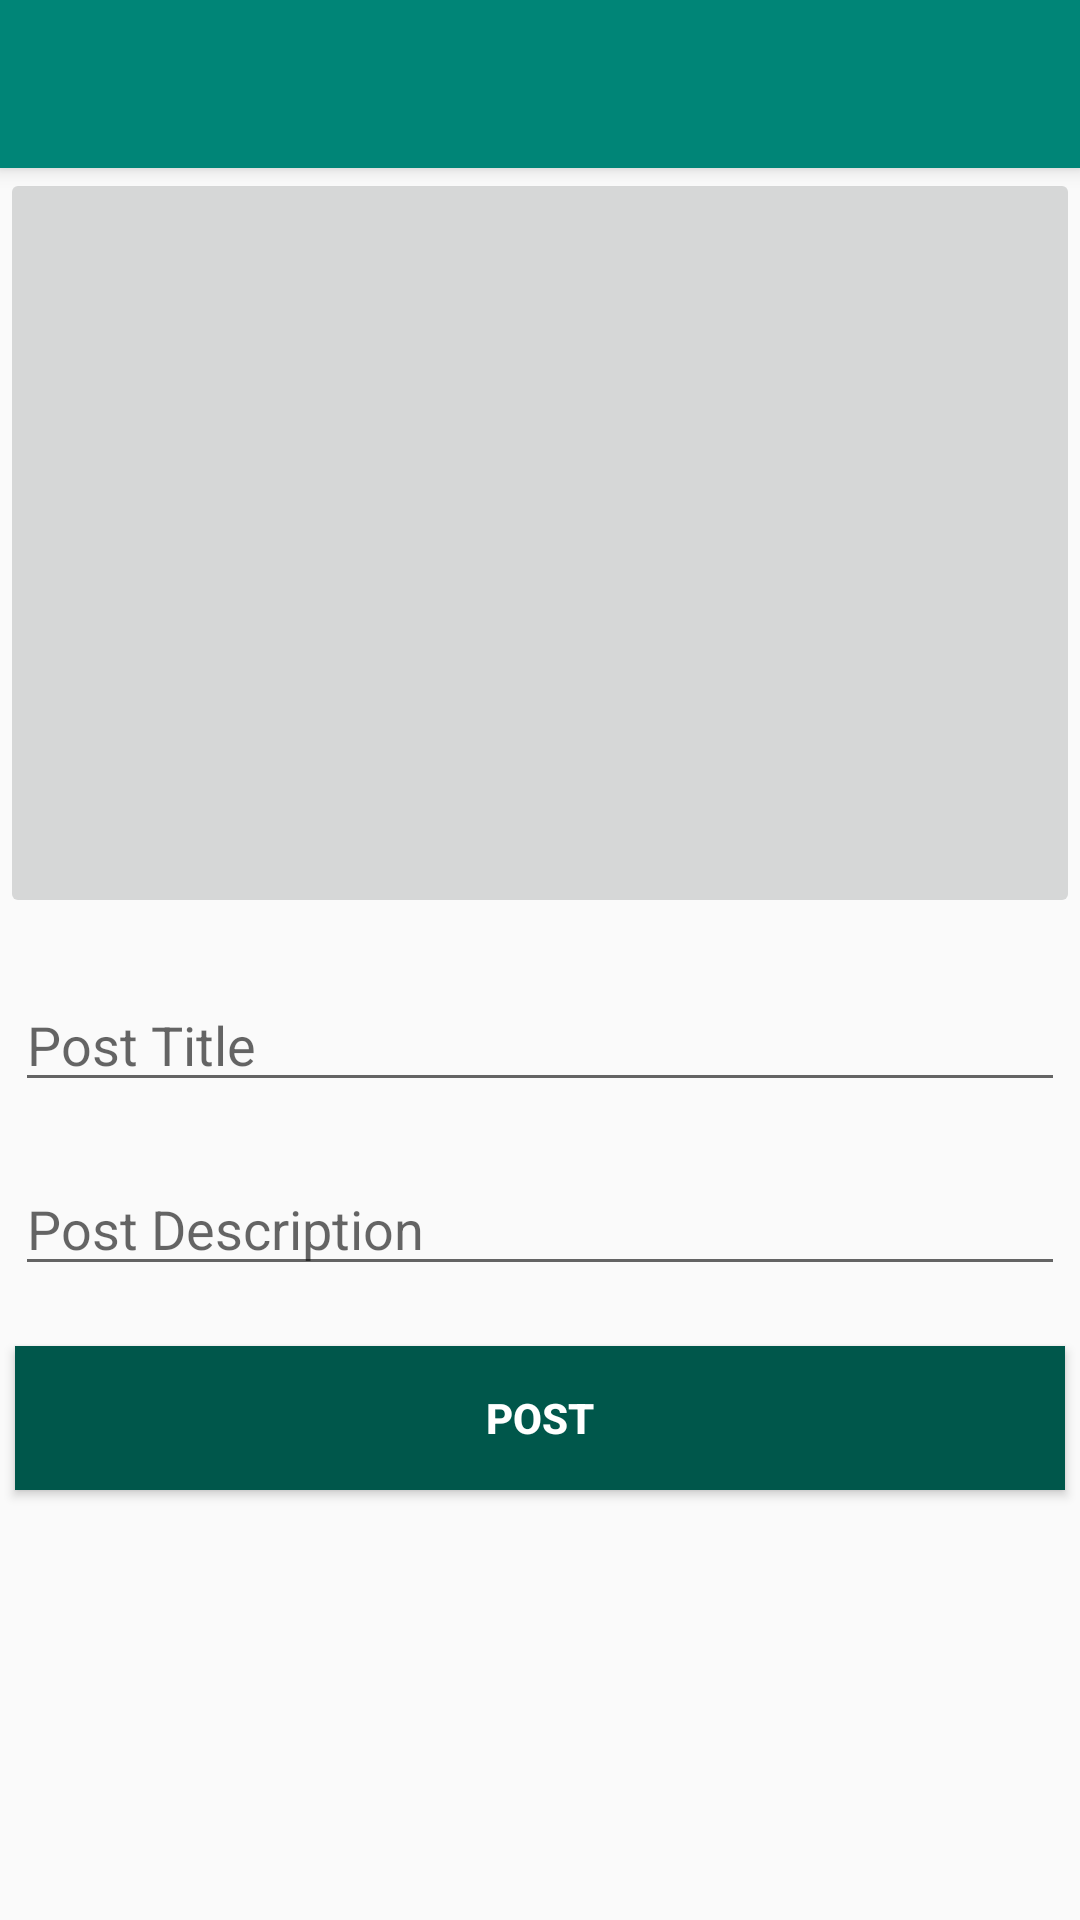

Reconstruct the res/layout file that produces this screen, plus the resources it refers to.
<!-- AndroidManifest.xml: application theme AppTheme -->
<!-- res/layout/activity_add_post.xml -->
<?xml version="1.0" encoding="utf-8"?>
<LinearLayout xmlns:android="http://schemas.android.com/apk/res/android"
    xmlns:app="http://schemas.android.com/apk/res-auto"
    xmlns:tools="http://schemas.android.com/tools"
    android:layout_width="match_parent"
    android:layout_height="match_parent"
    android:orientation="vertical"
    tools:context=".AddPostActivity">

    <android.support.v7.widget.Toolbar
        android:id="@+id/add_post_toolbar"
        android:layout_width="match_parent"
        android:layout_height="wrap_content"
        android:background="@color/colorPrimary"
        android:elevation="4dp"
        android:theme="@style/Base.ThemeOverlay.AppCompat.Dark.ActionBar"
        android:popupTheme="@style/ThemeOverlay.AppCompat.Light"
        app:navigationIcon="@drawable/ic_close_white_24dp">
    </android.support.v7.widget.Toolbar>

    <ImageButton
        android:id="@+id/photo_gallery_button"
        android:layout_width="match_parent"
        android:layout_height="250dp"
        android:adjustViewBounds="true"
        android:scaleType="fitCenter"
        android:src="@drawable/ic_photo_library_black_24dp" />
    
    <EditText
        android:id="@+id/post_title"
        android:layout_width="match_parent"
        android:layout_height="wrap_content"
        android:layout_marginTop="20dp"
        android:hint="Post Title"
        android:inputType="text"
        android:layout_marginStart="5dp"
        android:layout_marginEnd="5dp" />

    <EditText
        android:id="@+id/post_description"
        android:layout_width="match_parent"
        android:layout_height="wrap_content"
        android:layout_marginTop="20dp"
        android:hint="Post Description"
        android:inputType="text"
        android:layout_marginStart="5dp"
        android:layout_marginEnd="5dp" />

    
    
    <Button
        android:id="@+id/post_btn"
        android:layout_width="match_parent"
        android:layout_height="wrap_content"
        android:layout_marginTop="20dp"
        android:textColor="#fff"
        android:textStyle="bold"
        android:layout_marginStart="5dp"
        android:layout_marginEnd="5dp"
        android:background="@color/colorPrimaryDark"
        android:text="POST"/>

</LinearLayout>
<!-- resources referenced by this layout -->
<resources>
  <color name="colorPrimary">#008577</color>
  <color name="colorPrimaryDark">#00574B</color>
  <style name="AppTheme" parent="Theme.AppCompat.Light.NoActionBar">
          
          <item name="colorPrimary">@color/colorPrimary</item>
          <item name="colorPrimaryDark">@color/colorPrimaryDark</item>
          <item name="colorAccent">@color/colorAccent</item>
  
          
          <item name="preferenceTheme">@style/AppPreferenceTheme</item>
  
          
          <item name="alertDialogTheme">@style/AppAlertDialog</item>
      </style>
  <color name="colorAccent">#D81B60</color>
  <style name="AppPreferenceTheme" parent="@style/PreferenceThemeOverlay.v14.Material">
          <item name="preferenceFragmentCompatStyle">@style/AppPreferenceFragmentCompatStyle</item>
      </style>
  <style name="AppAlertDialog" parent="Theme.AppCompat.DayNight.Dialog.Alert">
          
          <item name="colorAccent">@color/colorAccent</item>
      </style>
  <style name="AppPreferenceFragmentCompatStyle" parent="@style/PreferenceFragment.Material">
          
          
      </style>
</resources>
